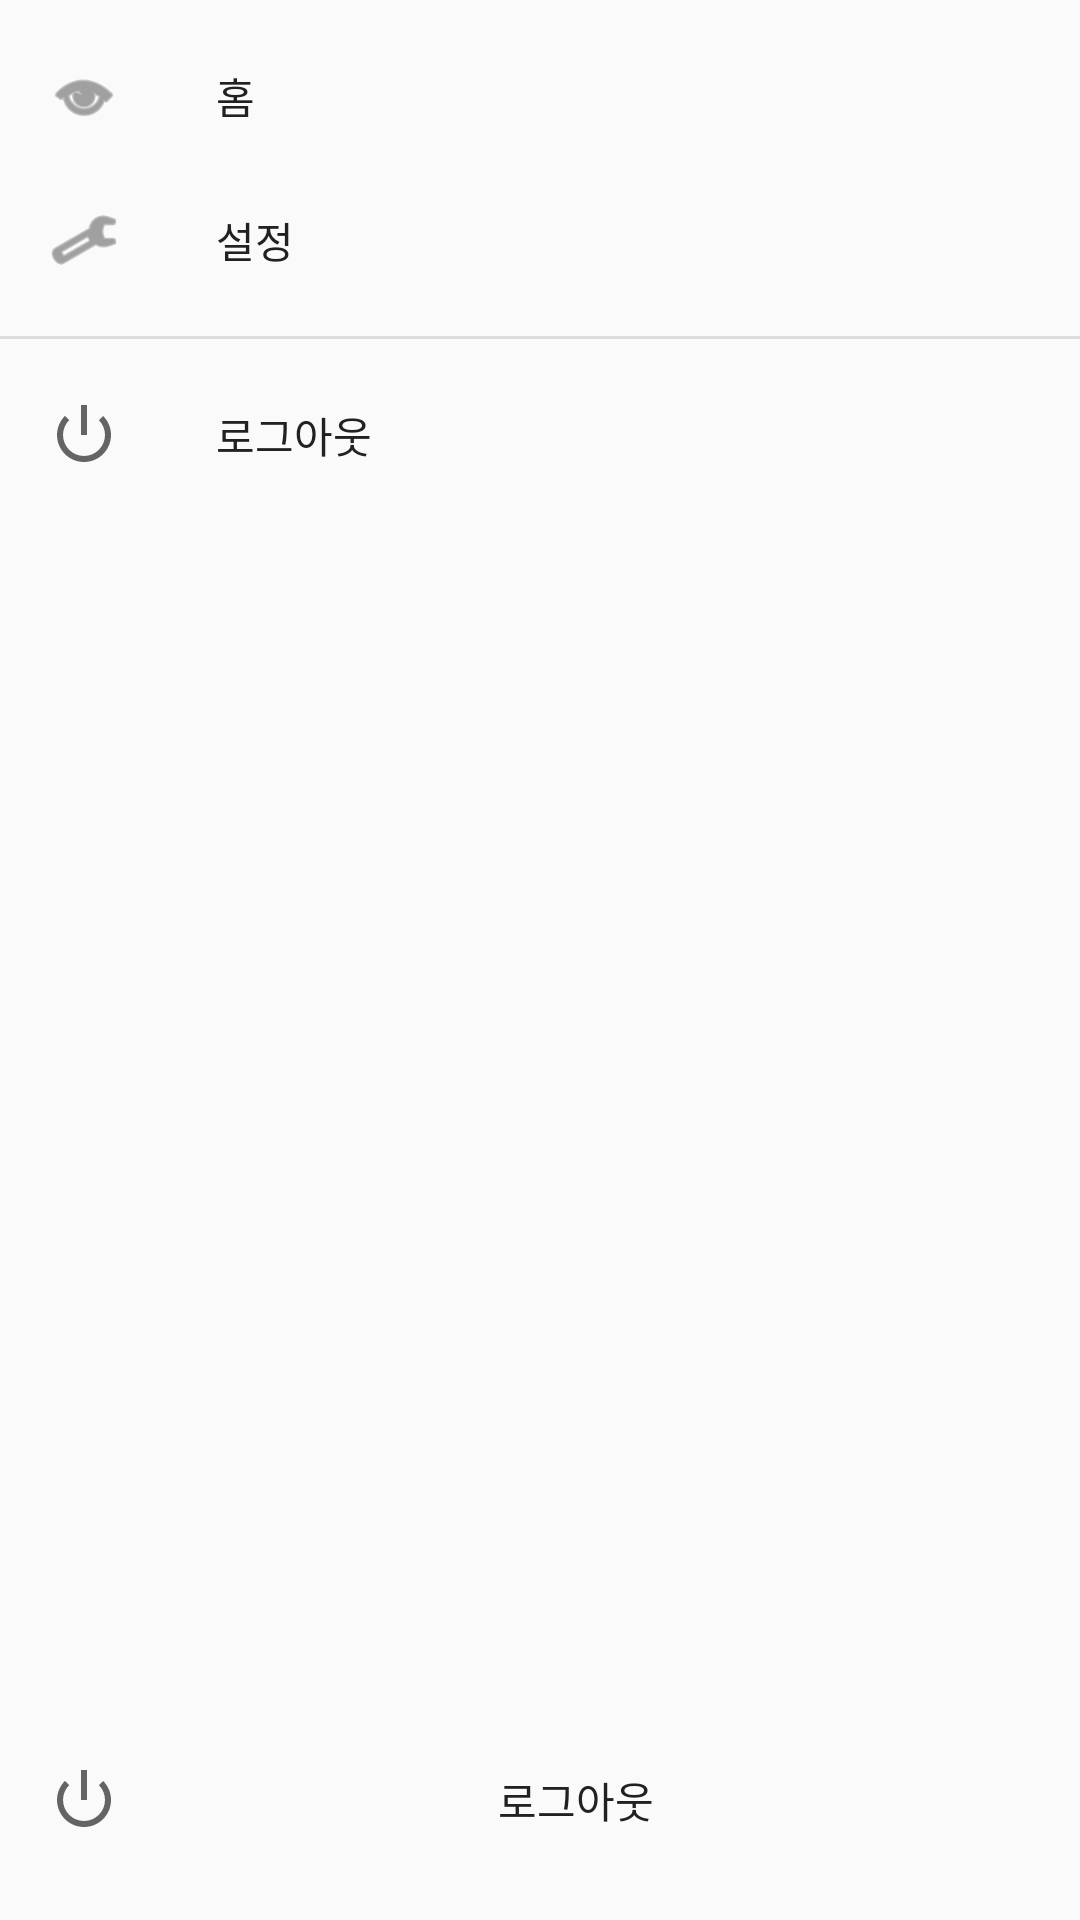

Android layout source for this screen:
<!-- AndroidManifest.xml: application theme Theme.DreamLog -->
<!-- res/layout/drawer_layout.xml -->
<?xml version="1.0" encoding="utf-8"?>
<LinearLayout
    xmlns:android="http://schemas.android.com/apk/res/android"
    xmlns:app="http://schemas.android.com/apk/res-auto"
    android:layout_width="wrap_content"
    android:layout_height="match_parent"
    android:orientation="vertical"
    android:layout_gravity="start"
    android:background="@color/white_black_background">

    <com.google.android.material.navigation.NavigationView
        android:id="@+id/navigationView"
        android:layout_width="match_parent"
        android:layout_height="0dp"
        android:layout_weight="1"
        app:menu="@menu/drawer_menu" />

    <Button
        android:id="@+id/menu_logout"
        android:layout_width="match_parent"
        android:layout_height="wrap_content"
        android:text="로그아웃"
        android:drawableLeft="@android:drawable/ic_lock_power_off"
        android:textColor="@color/black_white_text"
        android:layout_margin="16dp"
        android:background="?android:attr/selectableItemBackground"
        android:elevation="0dp"
        android:stateListAnimator="@null"
        android:outlineProvider="none" />
</LinearLayout>
<!-- resources referenced by this layout -->
<resources>
  <color name="black_white_text">#212121</color>
  <color name="white_black_background">#FAFAFA</color>
  <style name="Theme.DreamLog" parent="Theme.AppCompat.Light.NoActionBar">
          <item name="android:statusBarColor">@color/white_black_background</item>
          <item name="android:windowBackground">@color/white_black_background</item>
          <item name="colorPrimary">@color/white_black_background</item>
          <item name="colorPrimaryDark">@color/white_black_background</item>
          <item name="colorAccent">@color/black_white_text</item> 
          <item name="android:textColorPrimary">@color/black_white_text</item>
      </style>
</resources>
